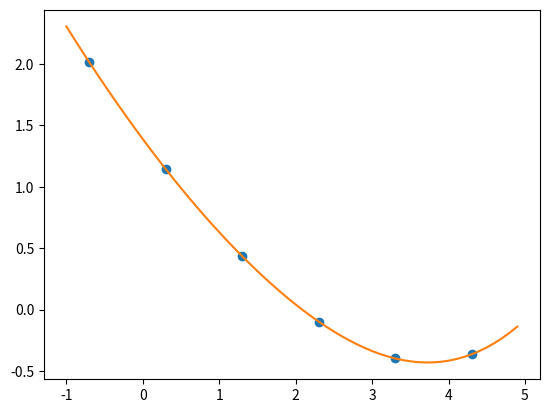

This figure's Python source:
from scipy.interpolate import CubicSpline
import numpy as np
import matplotlib.pyplot as plt
import math

xs=np.array([ 0.2, 2., 20., 200., 2000., 20000.],dtype=float) 
ys=np.array([103., 13.9, 2.72, 0.8, 0.401, 0.433],dtype=float)          

xlog = []
ylog = []
for i in xs:
    xlog.append(math.log10(i))

for j in ys:
    ylog.append(math.log10(j))

xw = np.arange(-1, 5,0.1)   
f = CubicSpline(xlog, ylog)
plt.plot(xlog, ylog,'o',xw,f(xw),'-')

plt.show()

